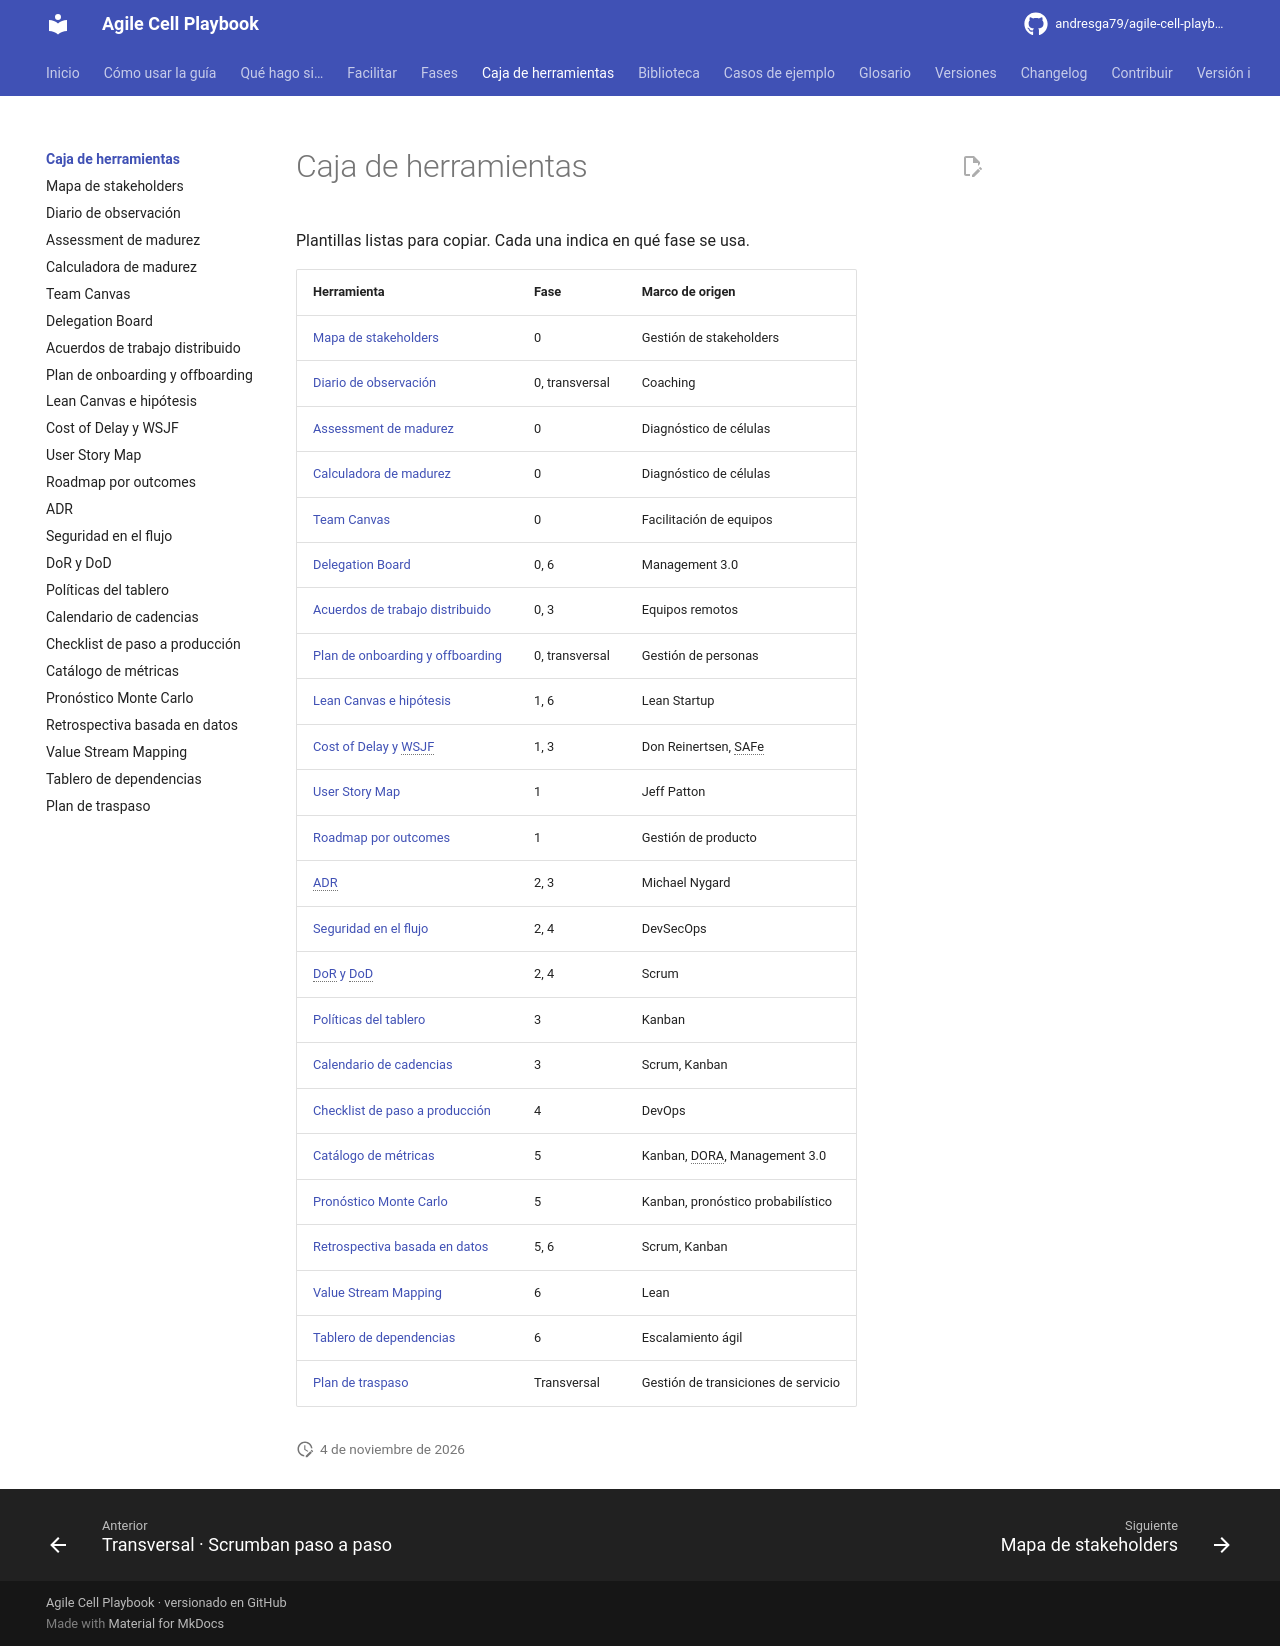

repository: andresga79/agile-cell-playbook · page: caja-de-herramientas/index.html · generator: mkdocs

# Caja de herramientas

Plantillas listas para copiar. Cada una indica en qué fase se usa.

| Herramienta | Fase | Marco de origen |
|---|---|---|
| [Mapa de stakeholders](mapa-stakeholders.md) | 0 | Gestión de stakeholders |
| [Diario de observación](diario-observacion.md) | 0, transversal | Coaching |
| [Assessment de madurez](assessment-madurez.md) | 0 | Diagnóstico de células |
| [Calculadora de madurez](calculadora-madurez.md) | 0 | Diagnóstico de células |
| [Team Canvas](team-canvas.md) | 0 | Facilitación de equipos |
| [Delegation Board](delegation-board.md) | 0, 6 | Management 3.0 |
| [Acuerdos de trabajo distribuido](acuerdos-trabajo-distribuido.md) | 0, 3 | Equipos remotos |
| [Plan de onboarding y offboarding](plan-onboarding.md) | 0, transversal | Gestión de personas |
| [Lean Canvas e hipótesis](lean-canvas-hipotesis.md) | 1, 6 | Lean Startup |
| [Cost of Delay y WSJF](cost-of-delay-wsjf.md) | 1, 3 | Don Reinertsen, SAFe |
| [User Story Map](user-story-map.md) | 1 | Jeff Patton |
| [Roadmap por outcomes](roadmap-outcomes.md) | 1 | Gestión de producto |
| [ADR](adr.md) | 2, 3 | Michael Nygard |
| [Seguridad en el flujo](seguridad-en-el-flujo.md) | 2, 4 | DevSecOps |
| [DoR y DoD](dor-dod.md) | 2, 4 | Scrum |
| [Políticas del tablero](politicas-tablero.md) | 3 | Kanban |
| [Calendario de cadencias](calendario-cadencias.md) | 3 | Scrum, Kanban |
| [Checklist de paso a producción](checklist-produccion.md) | 4 | DevOps |
| [Catálogo de métricas](catalogo-metricas.md) | 5 | Kanban, DORA, Management 3.0 |
| [Pronóstico Monte Carlo](pronostico-monte-carlo.md) | 5 | Kanban, pronóstico probabilístico |
| [Retrospectiva basada en datos](retro-datos.md) | 5, 6 | Scrum, Kanban |
| [Value Stream Mapping](value-stream-map.md) | 6 | Lean |
| [Tablero de dependencias](tablero-dependencias.md) | 6 | Escalamiento ágil |
| [Plan de traspaso](plan-traspaso.md) | Transversal | Gestión de transiciones de servicio |
